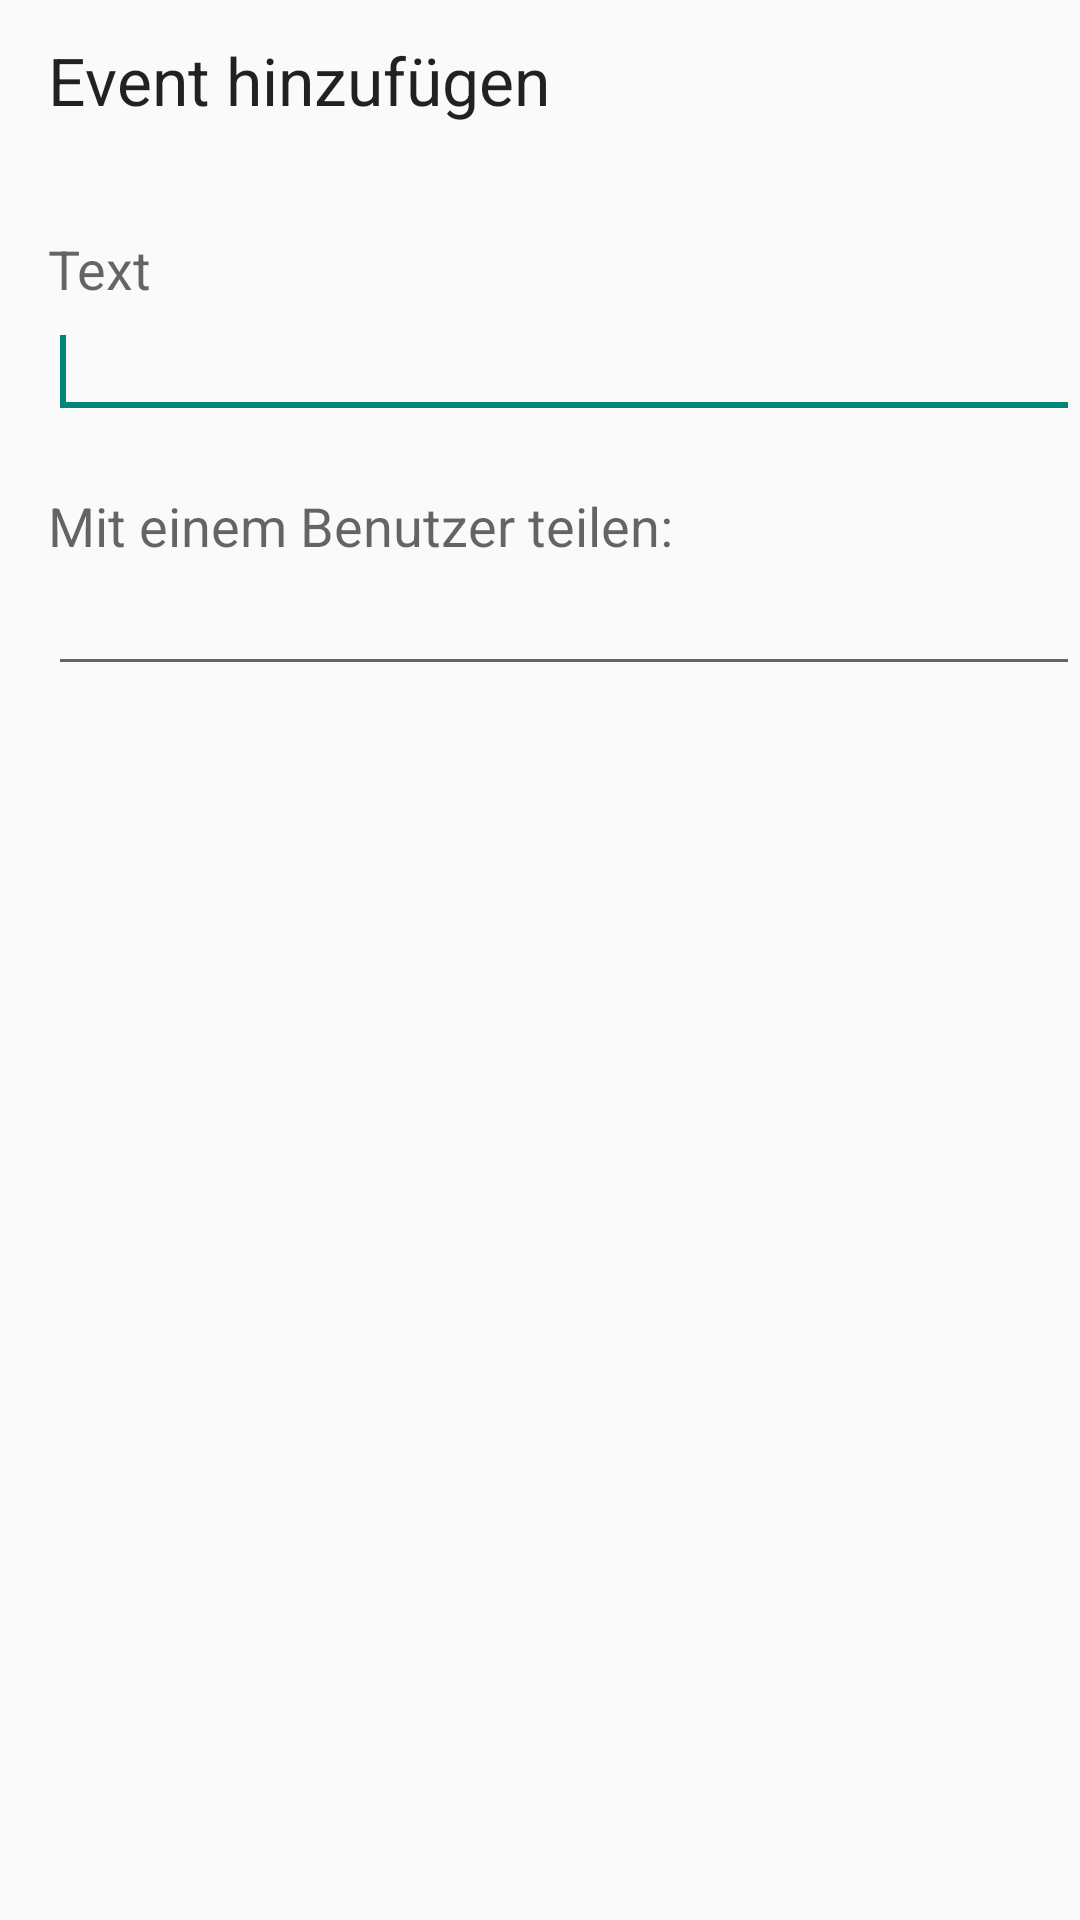

The Android layout XML behind this screen, and the referenced resources:
<!-- AndroidManifest.xml: application theme AppTheme -->
<!-- res/layout/addevent.xml -->
<?xml version="1.0" encoding="utf-8"?>
<RelativeLayout xmlns:android="http://schemas.android.com/apk/res/android"
    android:layout_width="match_parent"
    android:layout_height="match_parent" >

    <TextView
        android:id="@+id/textView1"
        android:layout_width="wrap_content"
        android:layout_height="wrap_content"
        android:layout_alignParentLeft="true"
        android:layout_alignParentTop="true"
        android:layout_marginLeft="16dp"
        android:layout_marginTop="12dp"
        android:text="@string/addevent_new"
        android:textAppearance="?android:attr/textAppearanceLarge" />

    <EditText
        android:id="@+id/editText1"
        android:layout_width="wrap_content"
        android:layout_height="wrap_content"
        android:layout_alignLeft="@+id/textView2"
        android:layout_alignParentRight="true"
        android:layout_below="@+id/textView2"
        android:ems="10"
        android:inputType="text" >

        <requestFocus />
    </EditText>

    <TextView
        android:id="@+id/textView2"
        android:layout_width="wrap_content"
        android:layout_height="wrap_content"
        android:layout_alignLeft="@+id/textView1"
        android:layout_below="@+id/textView1"
        android:layout_marginTop="36dp"
        android:text="@string/name"
        android:textAppearance="?android:attr/textAppearanceMedium" />

    <TextView
        android:id="@+id/textView3"
        android:layout_width="wrap_content"
        android:layout_height="wrap_content"
        android:layout_alignLeft="@+id/editText1"
        android:layout_below="@+id/editText1"
        android:layout_marginTop="20dp"
        android:text="@string/sharewith"
        android:textAppearance="?android:attr/textAppearanceMedium" />

    <EditText
        android:id="@+id/editText2"
        android:layout_width="wrap_content"
        android:layout_height="wrap_content"
        android:layout_alignLeft="@+id/textView3"
        android:layout_alignParentRight="true"
        android:layout_below="@+id/textView3"
        android:ems="10"
        android:inputType="text" />
    
  

</RelativeLayout>
<!-- resources referenced by this layout -->
<resources>
  <string name="addevent_new">Event hinzufügen</string>
  <string name="name">Text</string>
  <string name="sharewith">Mit einem Benutzer teilen:</string>
  <style name="AppTheme" parent="Theme.AppCompat.Light">
          
      </style>
</resources>
